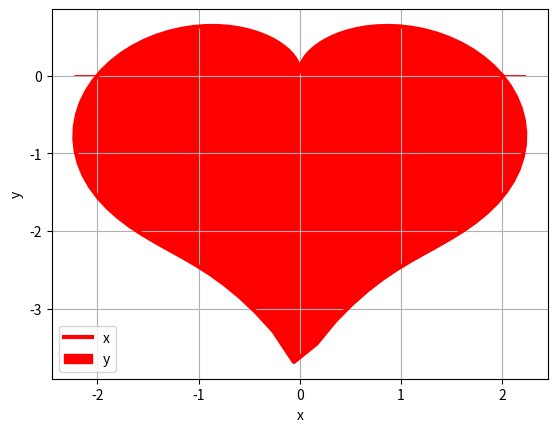

Here is the Python script that generated this plot:
#!/usrbin/env python
# _*_ coding: utf-8 _*_
#Tarea 4 Ejercicio 5 b)
# [redacted]
#03/12/16
import matplotlib.pyplot as plt
import numpy as np
import math
teta=np.linspace(0,2*np.pi,100)
m=(abs(np.cos(teta)))**0.5
n=np.sin(teta)+1.4
r=2-2*np.sin(teta)+np.sin(teta)*m/n
x=r*np.cos(teta)
y=r*np.sin(teta)
plt.plot(x,y,linewidth=3,color='r',label='(x,y)')
plt.fill_between(x,y,color='red')
plt.legend('xy')
plt.title('')
plt.xlabel('x')
plt.ylabel('y')
plt.grid(True)
plt.show()
plt.savefig('grafica5b.png')
